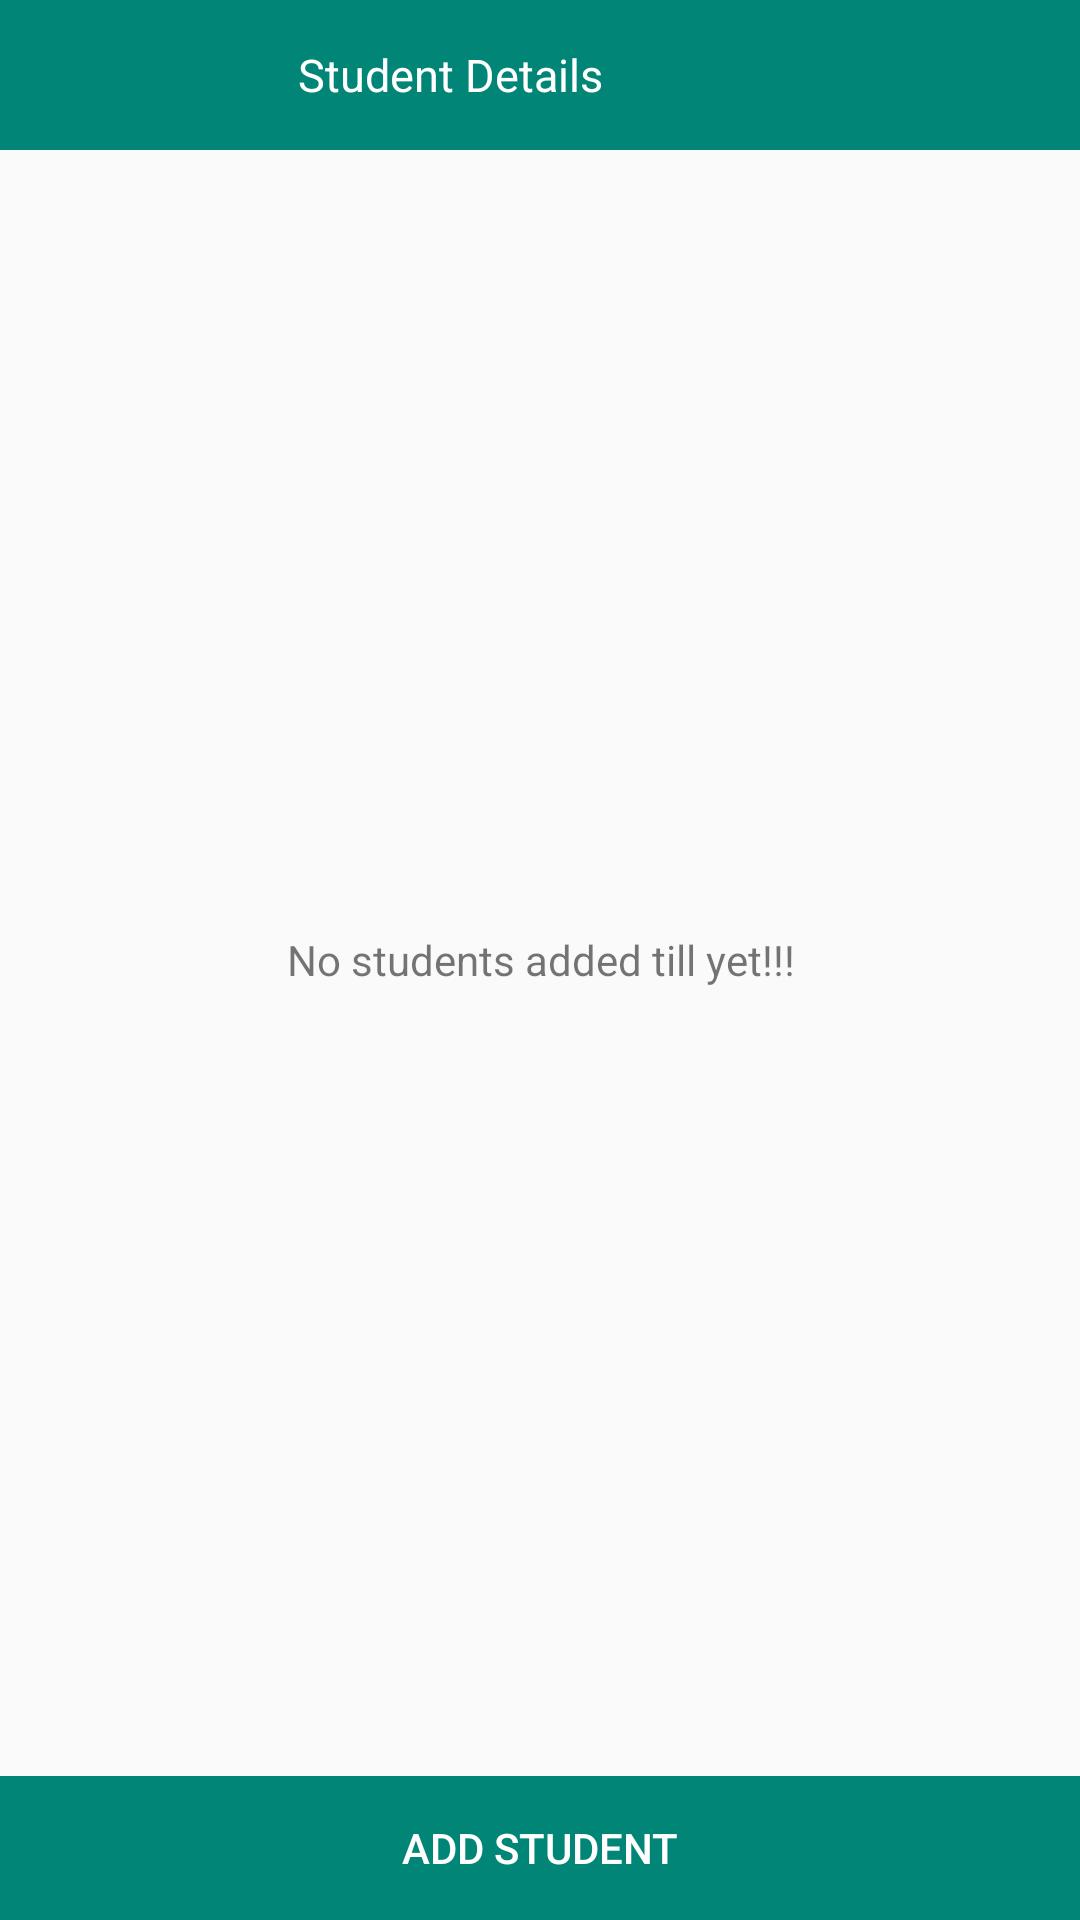

Produce the Android XML layout that renders to this screen, including the resource entries it uses.
<!-- AndroidManifest.xml: application theme AppTheme -->
<!-- res/layout/activity_show_student.xml -->
<?xml version="1.0" encoding="utf-8"?>
<RelativeLayout
    xmlns:android="http://schemas.android.com/apk/res/android"
    xmlns:app="http://schemas.android.com/apk/res-auto"
    xmlns:tools="http://schemas.android.com/tools"
    android:layout_width="match_parent"
    android:layout_height="match_parent"
    tools:context=".MainActivity">


        <LinearLayout
            android:layout_width="match_parent"
            android:layout_height="50dp"
            android:id="@+id/header"
            android:orientation="horizontal"
            android:background="@color/colorPrimary"

            >
            <TextView
                android:id="@+id/tvHeading"
                android:layout_height="match_parent"
                android:layout_width="0dp"
                android:text="@string/student_details"
                android:gravity="center"
                style="@style/textStyle"
                android:layout_weight="1"
                />

            <ImageButton
                android:id="@+id/ibSort"
                android:padding="15dp"
                android:layout_height="match_parent"
                android:background="@null"
                android:src="@drawable/ic_sort_by_alpha_black_24dp"
                android:layout_width="wrap_content" />
            <ImageButton
                android:id="@+id/ibChangeView"
                android:padding="15dp"
                android:layout_height="match_parent"
                android:background="@null"
                android:src="@drawable/ic_swap_horiz_black_24dp"
                android:layout_width="wrap_content" />

        </LinearLayout>
        <android.support.v7.widget.RecyclerView
            android:id="@+id/studentRecyclerView"
            android:layout_width="match_parent"
            android:layout_height="wrap_content"
            android:layout_below="@+id/header"
            android:layout_above="@+id/buttonLayout"
            >



        </android.support.v7.widget.RecyclerView>
        <RelativeLayout
            android:layout_width="match_parent"
            android:layout_height="match_parent">
            <TextView
                android:id="@+id/noStudentMessage"
                android:text="@string/no_students_added_till_yet"
                android:layout_width="match_parent"
                android:layout_height="match_parent"
                android:gravity="center"
                />


        </RelativeLayout>

        <RelativeLayout
            android:layout_width="match_parent"
            android:layout_height="wrap_content"
            android:layout_alignParentBottom="true"
            android:gravity="bottom"
            android:id="@+id/buttonLayout"
            >
            <Button
                android:id="@+id/addStudentButton"
                android:layout_width="match_parent"
                android:layout_height="wrap_content"
                android:text="@string/add_student"
                android:background="@color/colorPrimary"
                android:textColor="#fff"
                />
        </RelativeLayout>
</RelativeLayout>
<!-- resources referenced by this layout -->
<resources>
  <color name="colorPrimary">#008577</color>
  <string name="add_student">Add Student</string>
  <string name="no_students_added_till_yet">No students added till yet!!!</string>
  <string name="student_details">Student Details</string>
  <style name="textStyle" parent="Base.AlertDialog.AppCompat.Light">
          <item name="android:textSize">15sp</item>
          <item name="android:textColor">#fff</item>
      </style>
  <style name="AppTheme" parent="Theme.AppCompat.Light.DarkActionBar">
          
          <item name="colorPrimary">@color/colorPrimary</item>
          <item name="colorPrimaryDark">@color/colorPrimaryDark</item>
          <item name="colorAccent">@color/colorAccent</item>
      </style>
  <color name="colorPrimaryDark">#00574B</color>
  <color name="colorAccent">#D81B60</color>
</resources>
